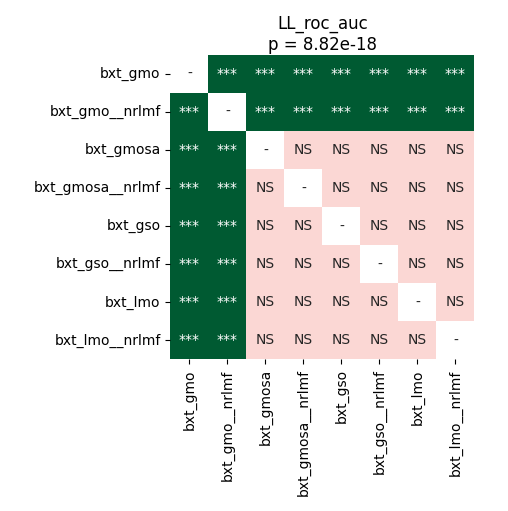

Data behind this chart, as committed beside it:
	bxt_gmo	bxt_gmo__nrlmf	bxt_gmosa	bxt_gmosa__nrlmf	bxt_gso	bxt_gso__nrlmf	bxt_lmo	bxt_lmo__nrlmf
bxt_gmo	1.0	6.573016826923077e-05	6.573016826923077e-05	6.573016826923077e-05	6.573016826923077e-05	6.573016826923077e-05	6.573016826923077e-05	6.573016826923077e-05
bxt_gmo__nrlmf	6.573016826923077e-05	1.0	6.573016826923077e-05	6.573016826923077e-05	6.573016826923077e-05	6.573016826923077e-05	6.573016826923077e-05	6.573016826923077e-05
bxt_gmosa	6.573016826923077e-05	6.573016826923077e-05	1.0	0.05836	1.0	0.2646	1.0	0.2646
bxt_gmosa__nrlmf	6.573016826923077e-05	6.573016826923077e-05	0.05836	1.0	0.05836	0.1051	0.05836	0.2348
bxt_gso	6.573016826923077e-05	6.573016826923077e-05	1.0	0.05836	1.0	0.2646	1.0	0.2646
bxt_gso__nrlmf	6.573016826923077e-05	6.573016826923077e-05	0.2646	0.1051	0.2646	1.0	0.2646	0.4759
bxt_lmo	6.573016826923077e-05	6.573016826923077e-05	1.0	0.05836	1.0	0.2646	1.0	0.2646
bxt_lmo__nrlmf	6.573016826923077e-05	6.573016826923077e-05	0.2646	0.2348	0.2646	0.4759	0.2646	1.0
